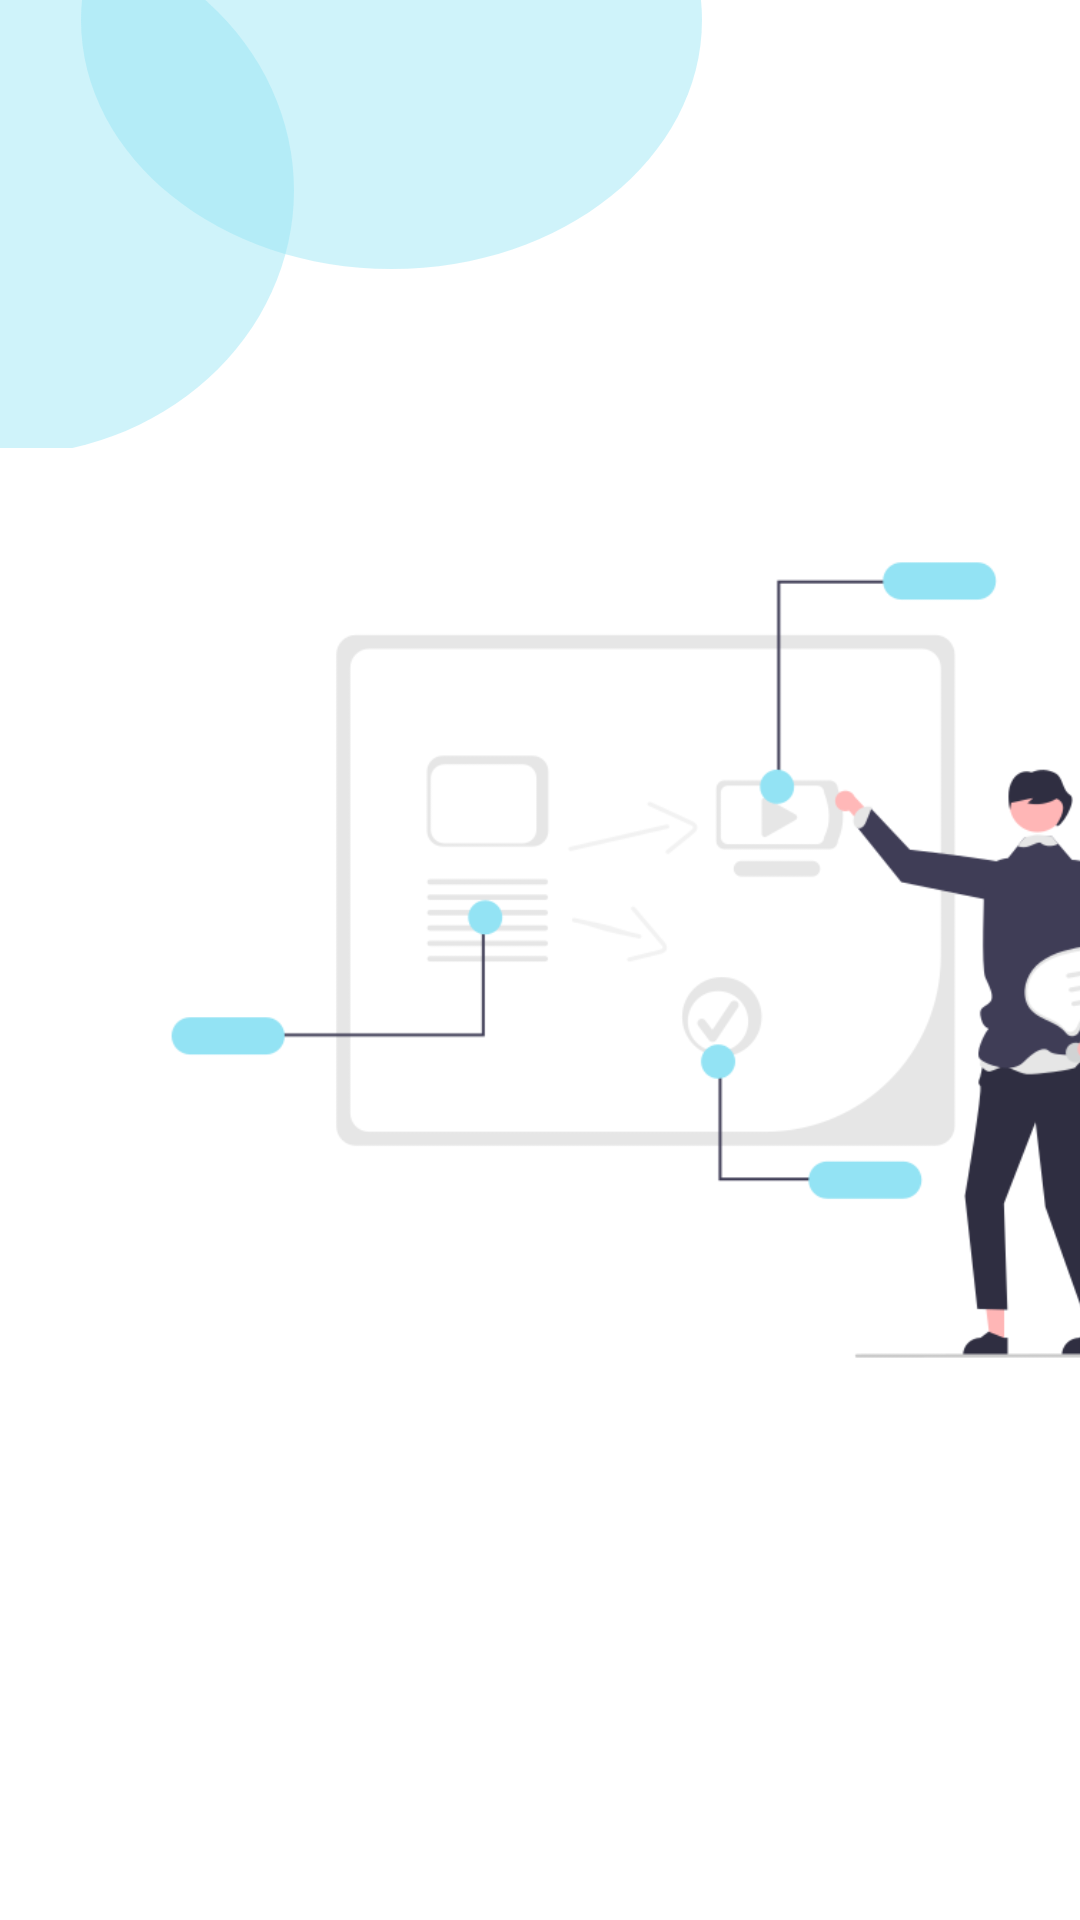

Reconstruct the res/layout file that produces this screen, plus the resources it refers to.
<!-- AndroidManifest.xml: application theme Theme.MyTask -->
<!-- res/layout/coordinator_layout_dont_know.xml -->
<?xml version="1.0" encoding="utf-8"?>
<androidx.coordinatorlayout.widget.CoordinatorLayout xmlns:android="http://schemas.android.com/apk/res/android"
    xmlns:app="http://schemas.android.com/apk/res-auto"
    xmlns:tools="http://schemas.android.com/tools"
    android:layout_width="396dp"
    android:layout_height="307dp"
    tools:context=".FistPage">


    <ImageView
        android:id="@+id/imageView4"
        android:layout_width="wrap_content"
        android:layout_height="wrap_content"
        app:srcCompat="@drawable/shape" />

    <ImageView
        android:id="@+id/imageView5"
        android:layout_width="473dp"
        android:layout_height="match_parent"
        app:srcCompat="@drawable/undraw_teaching_re_g7e3__1_" />

</androidx.coordinatorlayout.widget.CoordinatorLayout>
<!-- resources referenced by this layout -->
<resources>
  <!-- drawable shape (drawable) -->
  <vector xmlns:android="http://schemas.android.com/apk/res/android"
      android:width="234dp"
      android:height="152dp"
      android:viewportWidth="234"
      android:viewportHeight="152">
    <path
        android:pathData="M-97,63.5a97.5,88.5 0,1 0,195 0a97.5,88.5 0,1 0,-195 0z"
        android:fillColor="#93E3F4"
        android:fillAlpha="0.44"/>
    <path
        android:pathData="M234,6.69C234,52.53 187.66,89.69 130.5,89.69C73.34,89.69 27,52.53 27,6.69C27,-39.15 73.34,-76.31 130.5,-76.31C187.66,-76.31 234,-39.15 234,6.69Z"
        android:fillColor="#93E3F4"
        android:fillAlpha="0.44"/>
  </vector>
  <!-- drawable undraw_teaching_re_g7e3__1_: png bitmap (drawable, 29148 bytes) -->
  <style name="Theme.MyTask" parent="Theme.MaterialComponents.DayNight.DarkActionBar">
          
          <item name="colorPrimary">@color/purple_500</item>
          <item name="colorPrimaryVariant">@color/purple_700</item>
          <item name="colorOnPrimary">@color/white</item>
          
          <item name="colorSecondary">@color/teal_200</item>
          <item name="colorSecondaryVariant">@color/teal_700</item>
          <item name="colorOnSecondary">@color/black</item>
          
          <item name="android:statusBarColor" tools:targetApi="l">?attr/colorPrimaryVariant</item>
          
          <item name="windowNoTitle">true</item>
          <item name="android:windowFullscreen">true</item>
      </style>
  <color name="purple_500">#FF6200EE</color>
  <color name="purple_700">#FF3700B3</color>
  <color name="white">#FFFFFFFF</color>
  <color name="teal_700">#FF018786</color>
  <color name="black">#FF000000</color>
  <!-- not gathered from this repository: default colours our renderer supplied (Android Studio template values) -->
  <color name="teal_200">#FF03DAC5</color>
</resources>
